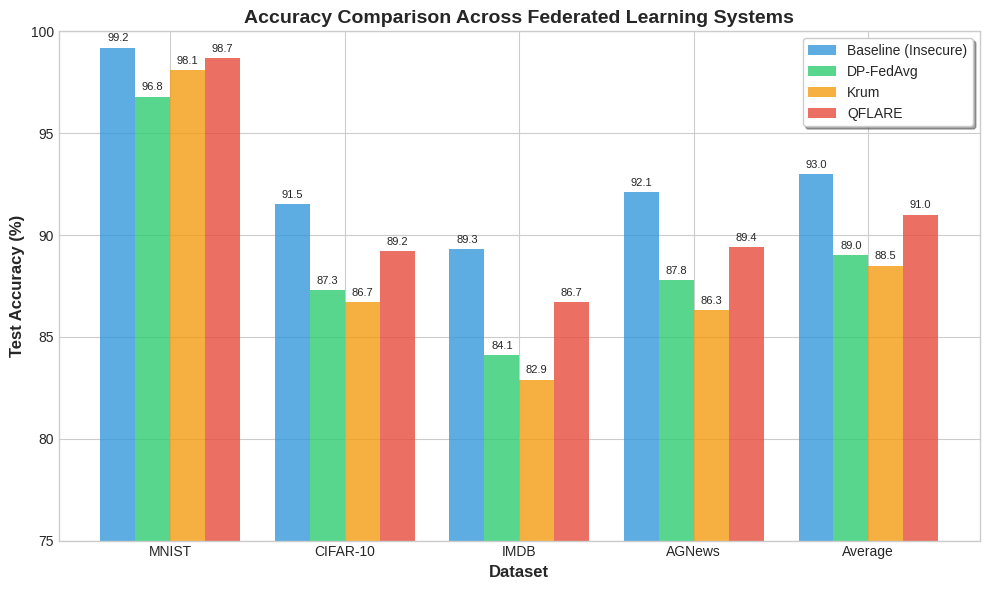
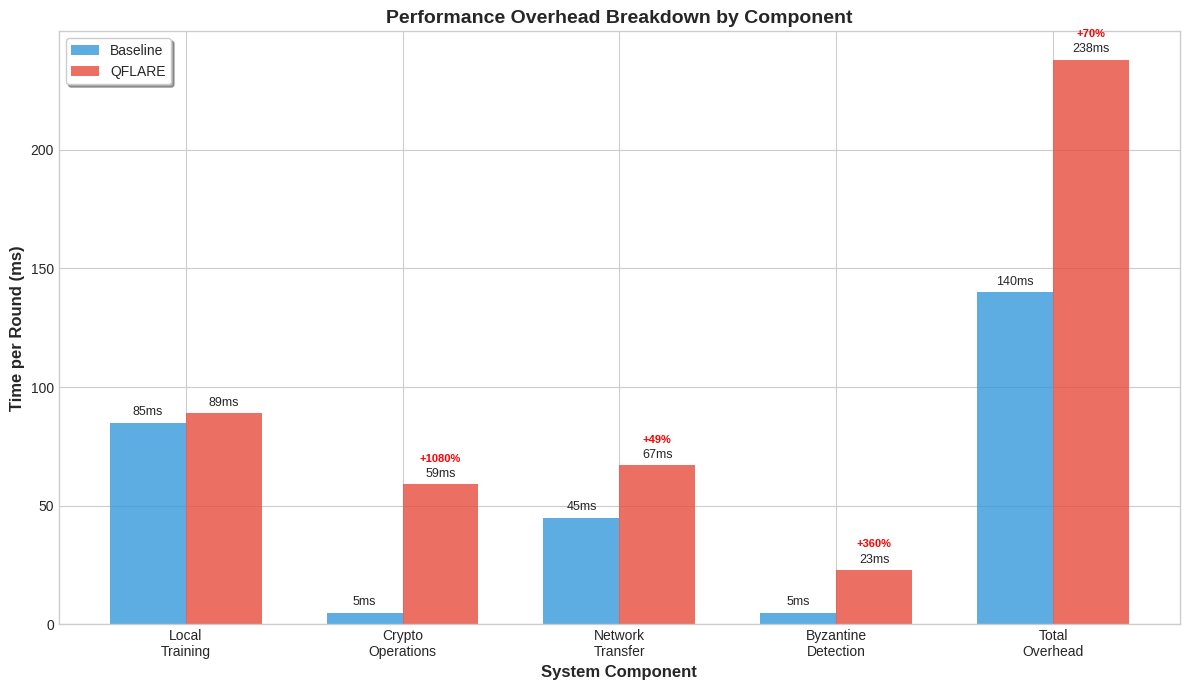
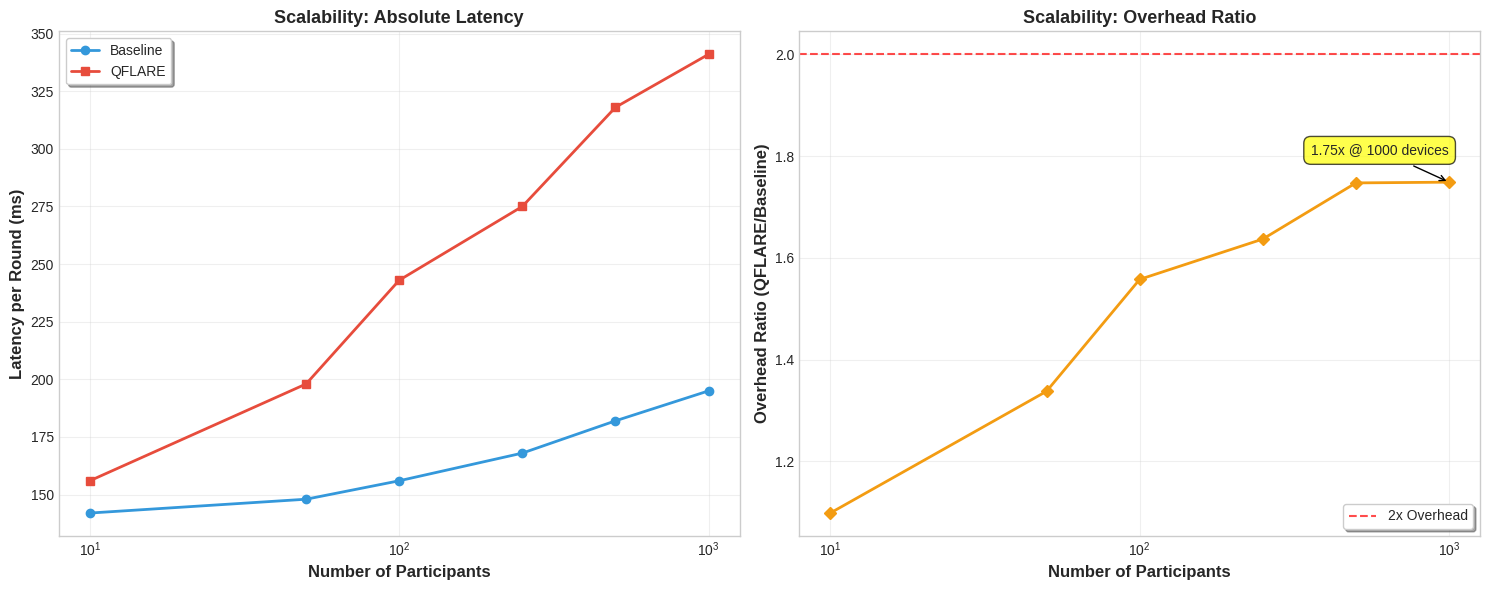
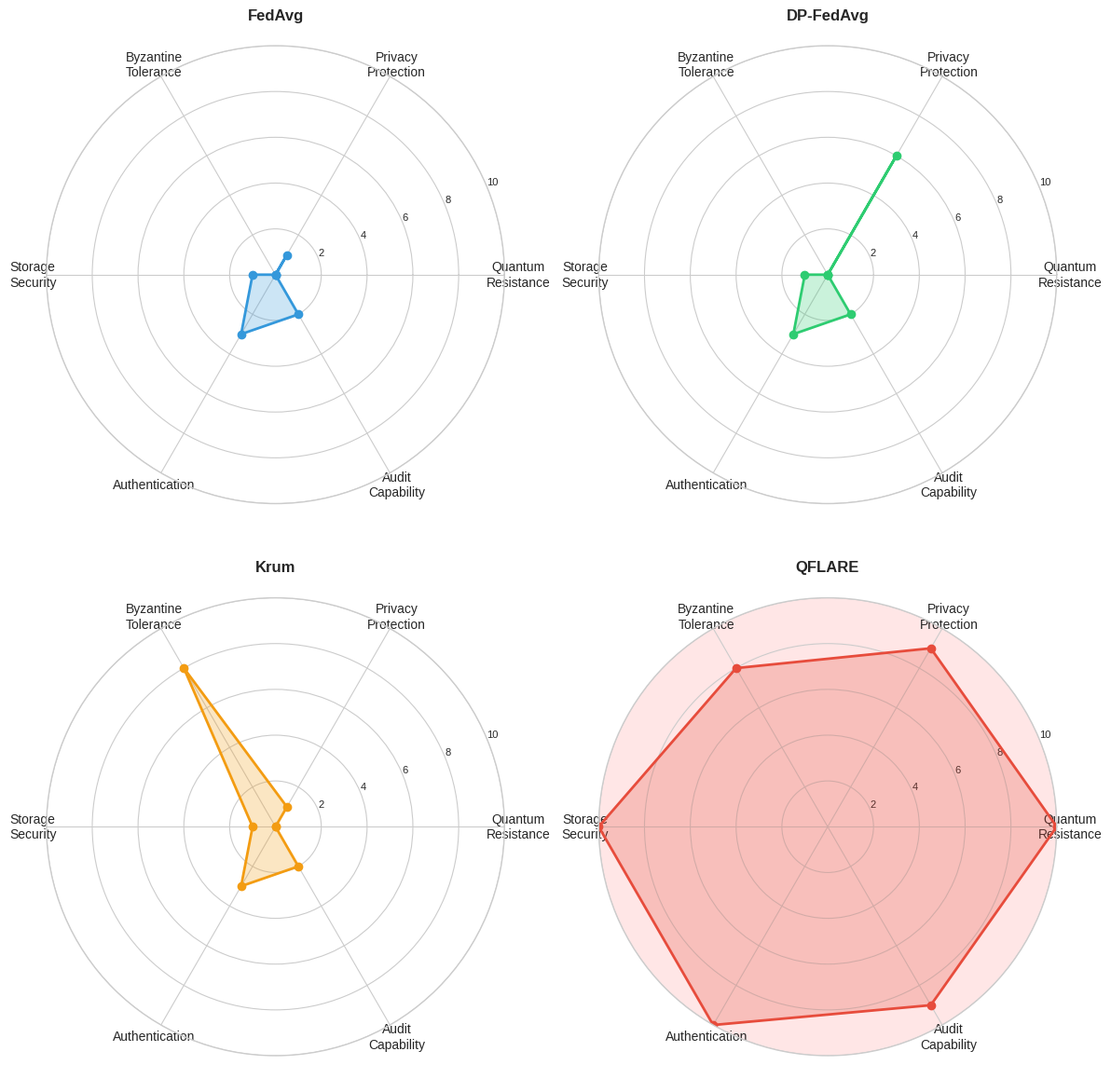
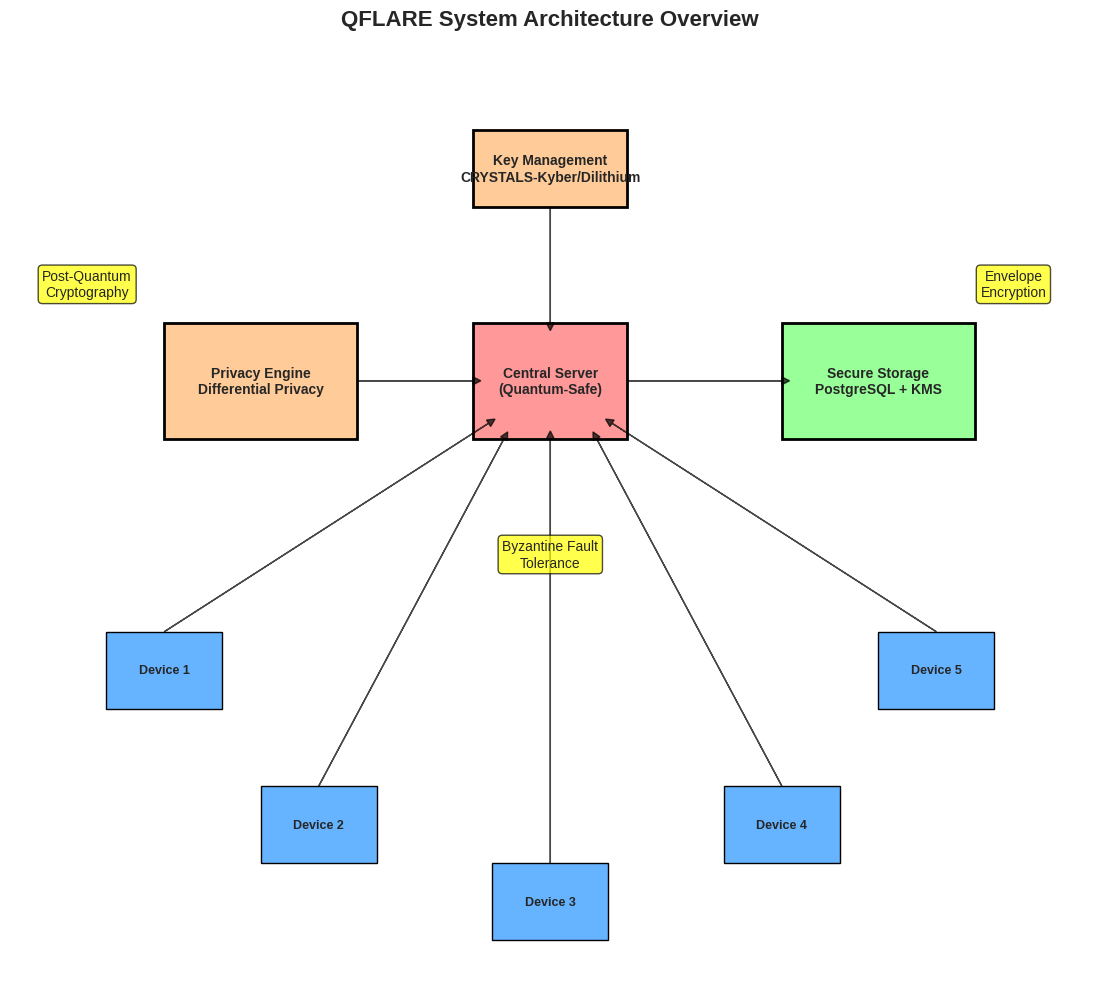

Source code (Python) for these figures, in order:
#!/usr/bin/env python3
"""
QFLARE Conference Paper - Figure Generation Script
Generates charts and diagrams for the conference paper
"""

import matplotlib.pyplot as plt
import numpy as np
import seaborn as sns
from matplotlib.patches import Rectangle
import matplotlib.patches as mpatches

# Set style for professional figures
plt.style.use('seaborn-v0_8-whitegrid')
sns.set_palette("husl")

def generate_accuracy_comparison():
    """Generate accuracy comparison chart"""
    datasets = ['MNIST', 'CIFAR-10', 'IMDB', 'AGNews', 'Average']
    baseline = [99.2, 91.5, 89.3, 92.1, 93.0]
    dp_fedavg = [96.8, 87.3, 84.1, 87.8, 89.0]
    krum = [98.1, 86.7, 82.9, 86.3, 88.5]
    qflare = [98.7, 89.2, 86.7, 89.4, 91.0]
    
    x = np.arange(len(datasets))
    width = 0.2
    
    fig, ax = plt.subplots(figsize=(10, 6))
    
    bars1 = ax.bar(x - 1.5*width, baseline, width, label='Baseline (Insecure)', color='#3498db', alpha=0.8)
    bars2 = ax.bar(x - 0.5*width, dp_fedavg, width, label='DP-FedAvg', color='#2ecc71', alpha=0.8)
    bars3 = ax.bar(x + 0.5*width, krum, width, label='Krum', color='#f39c12', alpha=0.8)
    bars4 = ax.bar(x + 1.5*width, qflare, width, label='QFLARE', color='#e74c3c', alpha=0.8)
    
    ax.set_xlabel('Dataset', fontsize=12, fontweight='bold')
    ax.set_ylabel('Test Accuracy (%)', fontsize=12, fontweight='bold')
    ax.set_title('Accuracy Comparison Across Federated Learning Systems', fontsize=14, fontweight='bold')
    ax.set_xticks(x)
    ax.set_xticklabels(datasets)
    ax.legend(frameon=True, fancybox=True, shadow=True)
    ax.set_ylim(75, 100)
    
    # Add value labels on bars
    for bars in [bars1, bars2, bars3, bars4]:
        for bar in bars:
            height = bar.get_height()
            ax.annotate(f'{height:.1f}',
                       xy=(bar.get_x() + bar.get_width() / 2, height),
                       xytext=(0, 3),  # 3 points vertical offset
                       textcoords="offset points",
                       ha='center', va='bottom', fontsize=8)
    
    plt.tight_layout()
    plt.savefig('paper/figures/accuracy_comparison.pdf', dpi=300, bbox_inches='tight')
    plt.savefig('paper/figures/accuracy_comparison.png', dpi=300, bbox_inches='tight')
    plt.close()

def generate_performance_overhead():
    """Generate performance overhead breakdown"""
    components = ['Local\nTraining', 'Crypto\nOperations', 'Network\nTransfer', 'Byzantine\nDetection', 'Total\nOverhead']
    baseline_times = [85, 5, 45, 5, 140]
    qflare_times = [89, 59, 67, 23, 238]
    
    x = np.arange(len(components))
    width = 0.35
    
    fig, ax = plt.subplots(figsize=(12, 7))
    
    bars1 = ax.bar(x - width/2, baseline_times, width, label='Baseline', color='#3498db', alpha=0.8)
    bars2 = ax.bar(x + width/2, qflare_times, width, label='QFLARE', color='#e74c3c', alpha=0.8)
    
    ax.set_xlabel('System Component', fontsize=12, fontweight='bold')
    ax.set_ylabel('Time per Round (ms)', fontsize=12, fontweight='bold')
    ax.set_title('Performance Overhead Breakdown by Component', fontsize=14, fontweight='bold')
    ax.set_xticks(x)
    ax.set_xticklabels(components)
    ax.legend(frameon=True, fancybox=True, shadow=True)
    
    # Add value labels and overhead percentages
    for i, (bar1, bar2) in enumerate(zip(bars1, bars2)):
        height1 = bar1.get_height()
        height2 = bar2.get_height()
        
        ax.annotate(f'{height1}ms',
                   xy=(bar1.get_x() + bar1.get_width() / 2, height1),
                   xytext=(0, 3),
                   textcoords="offset points",
                   ha='center', va='bottom', fontsize=9)
        
        ax.annotate(f'{height2}ms',
                   xy=(bar2.get_x() + bar2.get_width() / 2, height2),
                   xytext=(0, 3),
                   textcoords="offset points",
                   ha='center', va='bottom', fontsize=9)
        
        # Add overhead percentage
        if height1 > 0:
            overhead = ((height2 - height1) / height1) * 100
            if overhead > 10:  # Only show significant overheads
                ax.annotate(f'+{overhead:.0f}%',
                           xy=(bar2.get_x() + bar2.get_width() / 2, height2),
                           xytext=(0, 15),
                           textcoords="offset points",
                           ha='center', va='bottom', fontsize=8,
                           color='red', fontweight='bold')
    
    plt.tight_layout()
    plt.savefig('paper/figures/performance_overhead.pdf', dpi=300, bbox_inches='tight')
    plt.savefig('paper/figures/performance_overhead.png', dpi=300, bbox_inches='tight')
    plt.close()

def generate_scalability_analysis():
    """Generate scalability analysis chart"""
    participants = [10, 50, 100, 250, 500, 1000]
    baseline_latency = [142, 148, 156, 168, 182, 195]
    qflare_latency = [156, 198, 243, 275, 318, 341]
    
    fig, (ax1, ax2) = plt.subplots(1, 2, figsize=(15, 6))
    
    # Absolute latency comparison
    ax1.plot(participants, baseline_latency, 'o-', label='Baseline', linewidth=2, markersize=6, color='#3498db')
    ax1.plot(participants, qflare_latency, 's-', label='QFLARE', linewidth=2, markersize=6, color='#e74c3c')
    ax1.set_xlabel('Number of Participants', fontsize=12, fontweight='bold')
    ax1.set_ylabel('Latency per Round (ms)', fontsize=12, fontweight='bold')
    ax1.set_title('Scalability: Absolute Latency', fontsize=13, fontweight='bold')
    ax1.legend(frameon=True, fancybox=True, shadow=True)
    ax1.grid(True, alpha=0.3)
    ax1.set_xscale('log')
    
    # Overhead ratio
    overhead_ratio = [q/b for q, b in zip(qflare_latency, baseline_latency)]
    ax2.plot(participants, overhead_ratio, 'D-', linewidth=2, markersize=6, color='#f39c12')
    ax2.set_xlabel('Number of Participants', fontsize=12, fontweight='bold')
    ax2.set_ylabel('Overhead Ratio (QFLARE/Baseline)', fontsize=12, fontweight='bold')
    ax2.set_title('Scalability: Overhead Ratio', fontsize=13, fontweight='bold')
    ax2.grid(True, alpha=0.3)
    ax2.set_xscale('log')
    ax2.axhline(y=2.0, color='red', linestyle='--', alpha=0.7, label='2x Overhead')
    ax2.legend(frameon=True, fancybox=True, shadow=True)
    
    # Add annotations for key points
    ax2.annotate(f'{overhead_ratio[-1]:.2f}x @ 1000 devices',
                xy=(participants[-1], overhead_ratio[-1]),
                xytext=(-50, 20),
                textcoords='offset points',
                ha='center',
                bbox=dict(boxstyle='round,pad=0.5', fc='yellow', alpha=0.7),
                arrowprops=dict(arrowstyle='->', connectionstyle='arc3,rad=0'))
    
    plt.tight_layout()
    plt.savefig('paper/figures/scalability_analysis.pdf', dpi=300, bbox_inches='tight')
    plt.savefig('paper/figures/scalability_analysis.png', dpi=300, bbox_inches='tight')
    plt.close()

def generate_security_radar():
    """Generate security capabilities radar chart"""
    categories = ['Quantum\nResistance', 'Privacy\nProtection', 'Byzantine\nTolerance', 
                 'Storage\nSecurity', 'Authentication', 'Audit\nCapability']
    
    # Scores out of 10
    systems = {
        'FedAvg': [0, 1, 0, 1, 3, 2],
        'DP-FedAvg': [0, 6, 0, 1, 3, 2],
        'Krum': [0, 1, 8, 1, 3, 2],
        'QFLARE': [10, 9, 8, 10, 10, 9]
    }
    
    fig, axes = plt.subplots(2, 2, figsize=(12, 12), subplot_kw=dict(projection='polar'))
    axes = axes.flatten()
    
    colors = ['#3498db', '#2ecc71', '#f39c12', '#e74c3c']
    
    for idx, (system, scores) in enumerate(systems.items()):
        ax = axes[idx]
        
        # Add categories to the plot
        angles = np.linspace(0, 2 * np.pi, len(categories), endpoint=False).tolist()
        scores += scores[:1]  # Complete the circle
        angles += angles[:1]
        
        ax.plot(angles, scores, 'o-', linewidth=2, label=system, color=colors[idx])
        ax.fill(angles, scores, alpha=0.25, color=colors[idx])
        
        ax.set_xticks(angles[:-1])
        ax.set_xticklabels(categories, fontsize=10)
        ax.set_ylim(0, 10)
        ax.set_yticks([2, 4, 6, 8, 10])
        ax.set_yticklabels(['2', '4', '6', '8', '10'], fontsize=8)
        ax.grid(True)
        ax.set_title(f'{system}', fontsize=12, fontweight='bold', pad=20)
        
        # Highlight QFLARE
        if system == 'QFLARE':
            ax.set_facecolor('#ffe6e6')
    
    plt.tight_layout()
    plt.savefig('paper/figures/security_radar.pdf', dpi=300, bbox_inches='tight')
    plt.savefig('paper/figures/security_radar.png', dpi=300, bbox_inches='tight')
    plt.close()

def generate_architecture_diagram():
    """Generate detailed architecture diagram with Python"""
    fig, ax = plt.subplots(figsize=(14, 10))
    
    # Define colors
    colors = {
        'server': '#ff9999',
        'device': '#66b3ff', 
        'storage': '#99ff99',
        'crypto': '#ffcc99',
        'network': '#ff99cc'
    }
    
    # Central Server
    server_rect = Rectangle((6, 7), 2, 1.5, facecolor=colors['server'], edgecolor='black', linewidth=2)
    ax.add_patch(server_rect)
    ax.text(7, 7.75, 'Central Server\n(Quantum-Safe)', ha='center', va='center', fontweight='bold')
    
    # Edge Devices
    device_positions = [(2, 4), (4, 2), (7, 1), (10, 2), (12, 4)]
    for i, (x, y) in enumerate(device_positions):
        device_rect = Rectangle((x-0.75, y-0.5), 1.5, 1, facecolor=colors['device'], edgecolor='black')
        ax.add_patch(device_rect)
        ax.text(x, y, f'Device {i+1}', ha='center', va='center', fontsize=9, fontweight='bold')
    
    # Secure Storage
    storage_rect = Rectangle((10, 7), 2.5, 1.5, facecolor=colors['storage'], edgecolor='black', linewidth=2)
    ax.add_patch(storage_rect)
    ax.text(11.25, 7.75, 'Secure Storage\nPostgreSQL + KMS', ha='center', va='center', fontweight='bold')
    
    # Privacy Engine
    privacy_rect = Rectangle((2, 7), 2.5, 1.5, facecolor=colors['crypto'], edgecolor='black', linewidth=2)
    ax.add_patch(privacy_rect)
    ax.text(3.25, 7.75, 'Privacy Engine\nDifferential Privacy', ha='center', va='center', fontweight='bold')
    
    # Key Management
    key_rect = Rectangle((6, 10), 2, 1, facecolor=colors['crypto'], edgecolor='black', linewidth=2)
    ax.add_patch(key_rect)
    ax.text(7, 10.5, 'Key Management\nCRYSTALS-Kyber/Dilithium', ha='center', va='center', fontweight='bold')
    
    # Draw connections
    connections = [
        # Devices to server
        ((2, 4.5), (6.2, 7.2)),
        ((4, 2.5), (6.4, 7.0)),
        ((7, 1.5), (7, 7)),
        ((10, 2.5), (7.6, 7.0)),
        ((12, 4.5), (7.8, 7.2)),
        # Server to storage
        ((8, 7.75), (10, 7.75)),
        # Privacy to server
        ((4.5, 7.75), (6, 7.75)),
        # Key management to server
        ((7, 10), (7, 8.5))
    ]
    
    for (x1, y1), (x2, y2) in connections:
        ax.arrow(x1, y1, x2-x1, y2-y1, head_width=0.1, head_length=0.1, 
                fc='black', ec='black', alpha=0.7)
    
    # Add security annotations
    ax.text(1, 9, 'Post-Quantum\nCryptography', ha='center', va='center', 
            bbox=dict(boxstyle="round,pad=0.3", facecolor='yellow', alpha=0.7))
    ax.text(13, 9, 'Envelope\nEncryption', ha='center', va='center',
            bbox=dict(boxstyle="round,pad=0.3", facecolor='yellow', alpha=0.7))
    ax.text(7, 5.5, 'Byzantine Fault\nTolerance', ha='center', va='center',
            bbox=dict(boxstyle="round,pad=0.3", facecolor='yellow', alpha=0.7))
    
    ax.set_xlim(0, 14)
    ax.set_ylim(0, 12)
    ax.set_aspect('equal')
    ax.axis('off')
    ax.set_title('QFLARE System Architecture Overview', fontsize=16, fontweight='bold', pad=20)
    
    plt.tight_layout()
    plt.savefig('paper/figures/qflare_architecture.pdf', dpi=300, bbox_inches='tight')
    plt.savefig('paper/figures/qflare_architecture.png', dpi=300, bbox_inches='tight')
    plt.close()

def main():
    """Generate all figures for the conference paper"""
    import os
    
    # Create figures directory
    os.makedirs('paper/figures', exist_ok=True)
    
    print("🎨 Generating conference paper figures...")
    
    try:
        print("📊 Generating accuracy comparison chart...")
        generate_accuracy_comparison()
        
        print("⏱️ Generating performance overhead analysis...")
        generate_performance_overhead()
        
        print("📈 Generating scalability analysis...")
        generate_scalability_analysis()
        
        print("🛡️ Generating security radar charts...")
        generate_security_radar()
        
        print("🏗️ Generating architecture diagram...")
        generate_architecture_diagram()
        
        print("✅ All figures generated successfully!")
        print("📁 Figures saved in: paper/figures/")
        
    except Exception as e:
        print(f"❌ Error generating figures: {e}")
        return False
    
    return True

if __name__ == "__main__":
    main()
